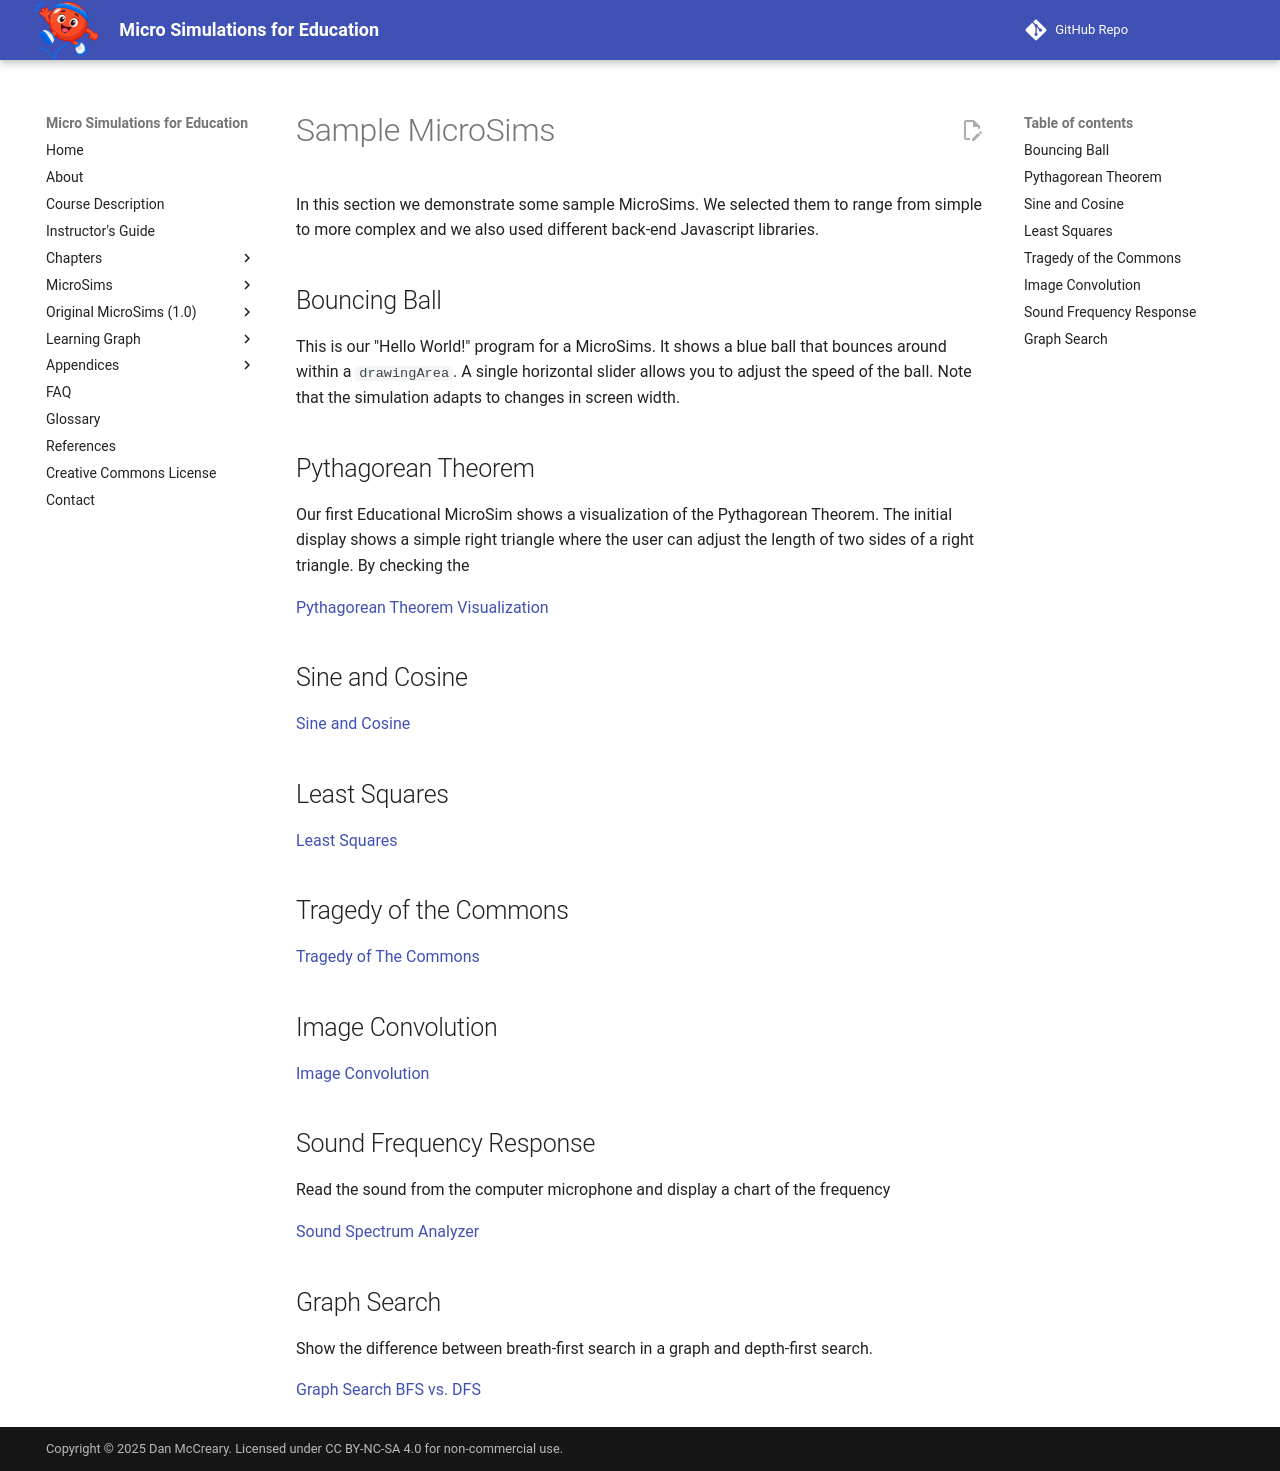

repository: dmccreary/microsims · page: chapters-old/sample-microsims/index.html · generator: mkdocs

# Sample MicroSims

In this section we demonstrate some sample MicroSims.  We selected
them to range from simple to more complex and we also used
different back-end Javascript libraries.

## Bouncing Ball

This is our "Hello World!" program for a MicroSims.  It shows a
blue ball that bounces around within a `drawingArea`.  A single
horizontal slider allows you to adjust the speed of the ball.
Note that the simulation adapts to changes in screen width.

[](../microsims-old/bouncing-ball/index.md)

## Pythagorean Theorem

Our first Educational MicroSim shows a visualization of the Pythagorean Theorem.
The initial display shows a simple right triangle where the user can adjust
the length of two sides of a right triangle.  By checking the

[Pythagorean Theorem Visualization](../microsims-old/pythagorean-theorem/index.md)

## Sine and Cosine

[Sine and Cosine](../microsims-old/sine-and-cosine/index.md)

## Least Squares

[Least Squares](../microsims-old/least-squares/index.md)

## Tragedy of the Commons

[Tragedy of The Commons](../sims/tragedty-of-the-commons/index.md)

## Image Convolution

[Image Convolution](../sims/image-convolution/index.md)

## Sound Frequency Response

Read the sound from the computer microphone and display a chart of the frequency

[Sound Spectrum Analyzer](../microsims-old/sound-spectrum-analyzer/index.md)

## Graph Search

Show the difference between breath-first search in a graph and depth-first search.

[Graph Search BFS vs. DFS](../microsims-old/bfs-vs-dfs/index.md)
